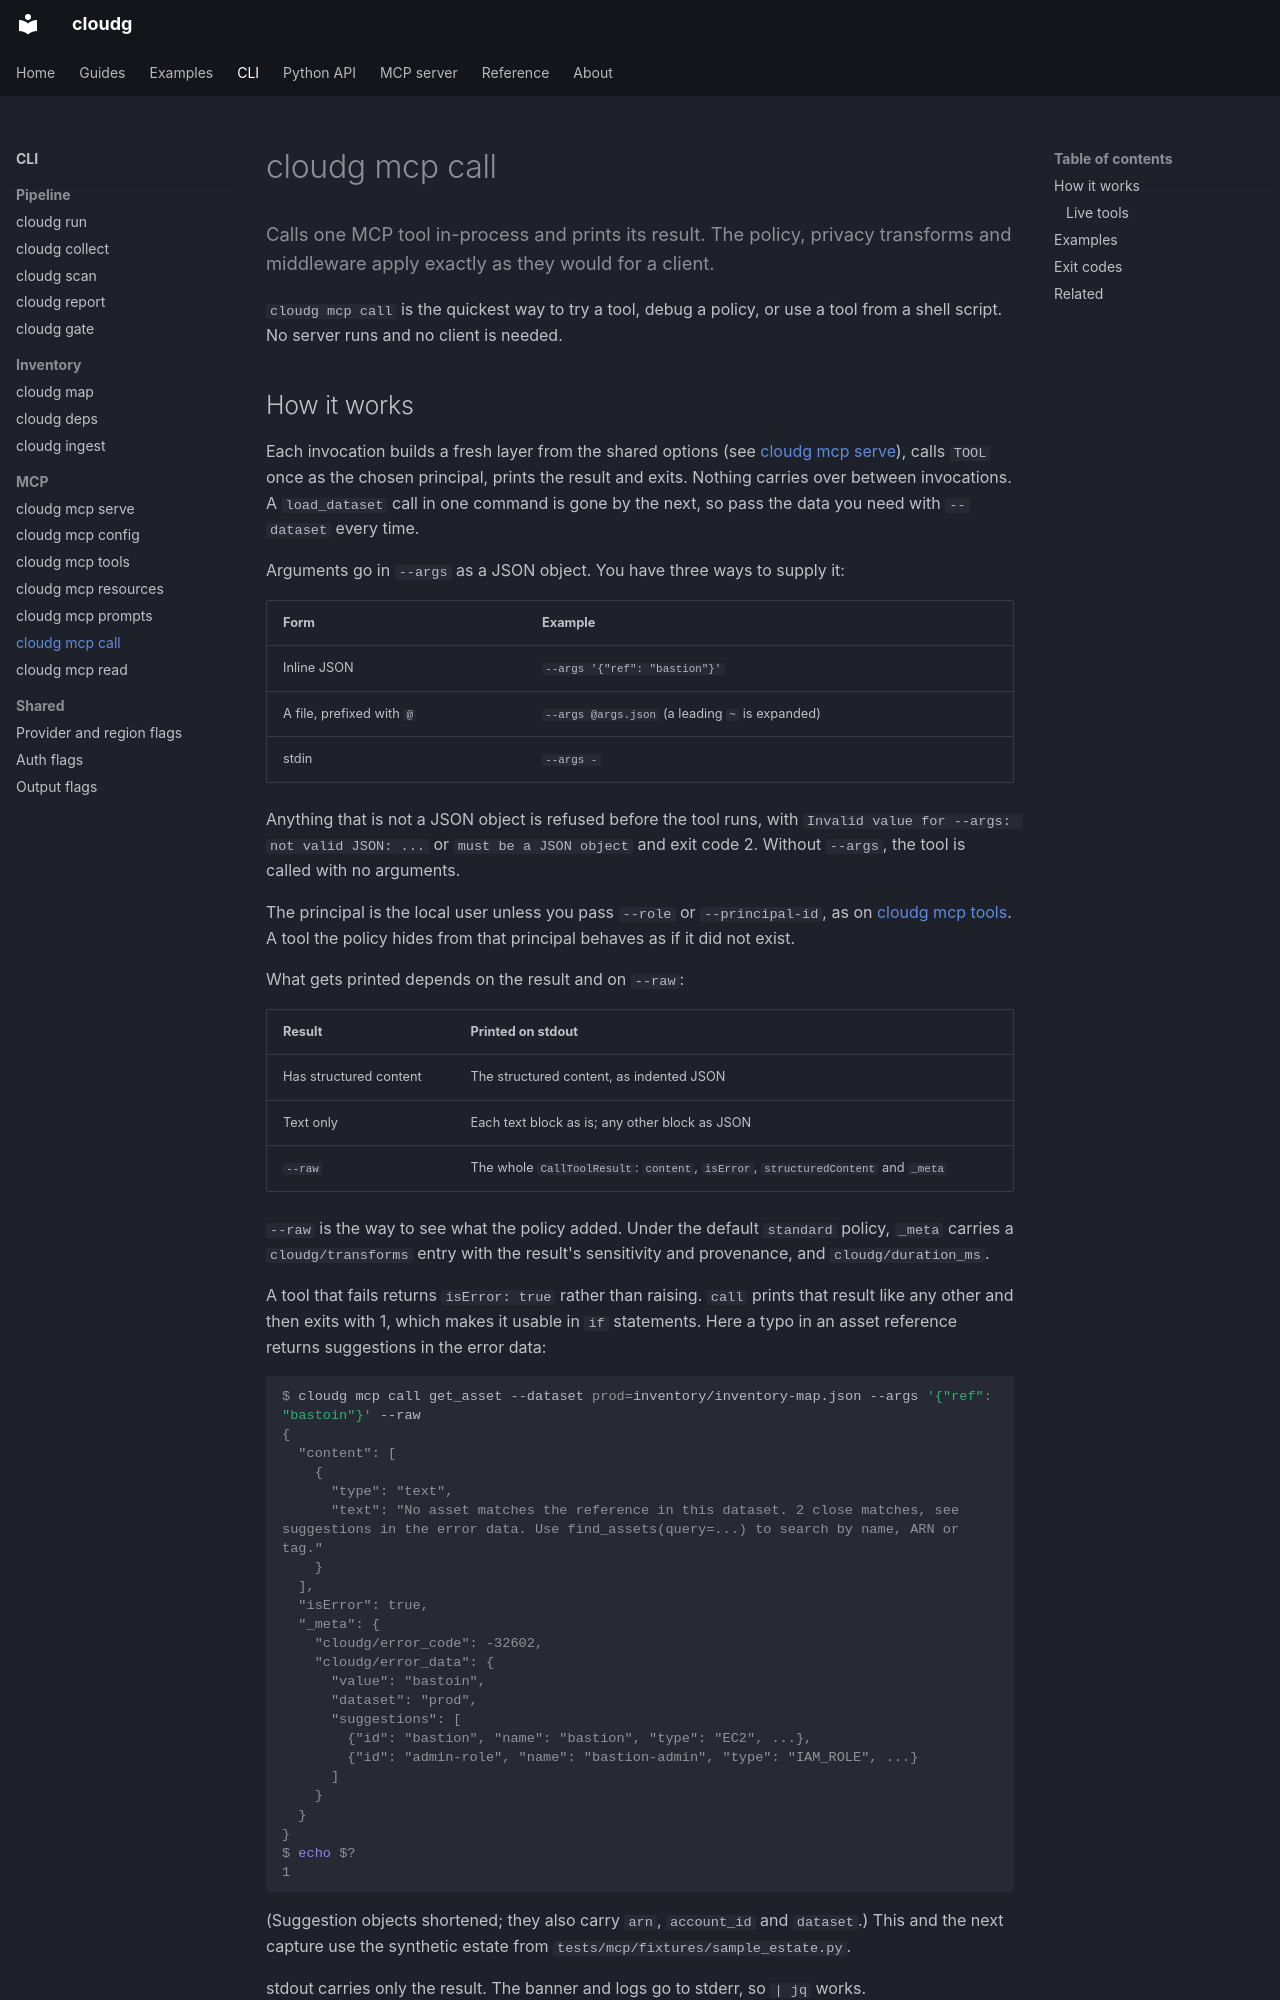

repository: morpheuslord/cloudg · page: cli/mcp-call/index.html · generator: mkdocs

---
description: Calls one MCP tool in-process and prints its result. The policy, privacy transforms and middleware apply exactly as they would for a client.
command: mcp call
---

Calls one MCP tool in-process and prints its result. The policy, privacy transforms and middleware apply exactly as they would for a client.
{ .lede }

`cloudg mcp call` is the quickest way to try a tool, debug a policy, or use a tool from a shell script. No server runs and no client is needed.

<!-- cloudg:cli-reference -->
